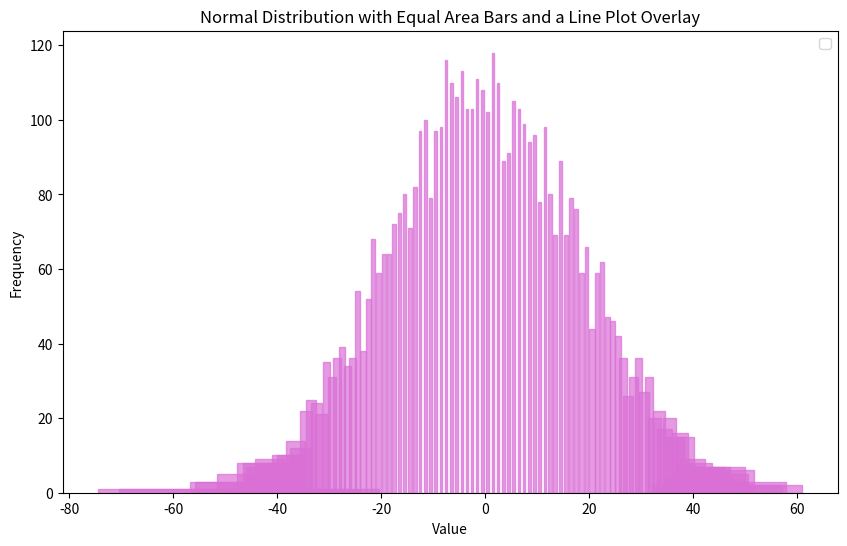

Write the Python code that produced this figure.
import random

import numpy as np
import matplotlib.pyplot as plt

# 设置随机种子以确保结果可复现
np.random.seed(0)

# 生成正态分布的数据
samples = 5000
mean = 2.5
std_dev = 18
data = np.random.normal(mean, std_dev, samples)
data = data[(data > -100) & (data < 100)]  # 保留(-50,50)范围内的数据
for i in range(len(data)):
    ran = random.uniform(-10, 5)
    data[i] = data[i]+ran
    print(ran)


# 创建直方图的bin
n_bins = 100
counts, bin_edges = np.histogram(data, bins=n_bins, range=(-50, 50))

# 根据直方图的频数调整bin的宽度以保持面积恒定
constant_area = len(data) / n_bins
bin_widths = constant_area / counts
bin_centers = 0.5 * (bin_edges[:-1] + bin_edges[1:])

# 绘制柱状图
plt.figure(figsize=(10, 6))
for center, width in zip(bin_centers, bin_widths):
    plt.bar(center, constant_area / width, width=width, alpha=0.7, color='Orchid', edgecolor='Orchid')

# 假设的100维数组，您可以根据需要替换为自己的数据
line_data = np.random.rand(100) * 2000 + 2000  # 这是一个随机生成的示例数据



plt.title('Normal Distribution with Equal Area Bars and a Line Plot Overlay')
plt.xlabel('Value')
plt.ylabel('Frequency')
plt.legend()
plt.show()
